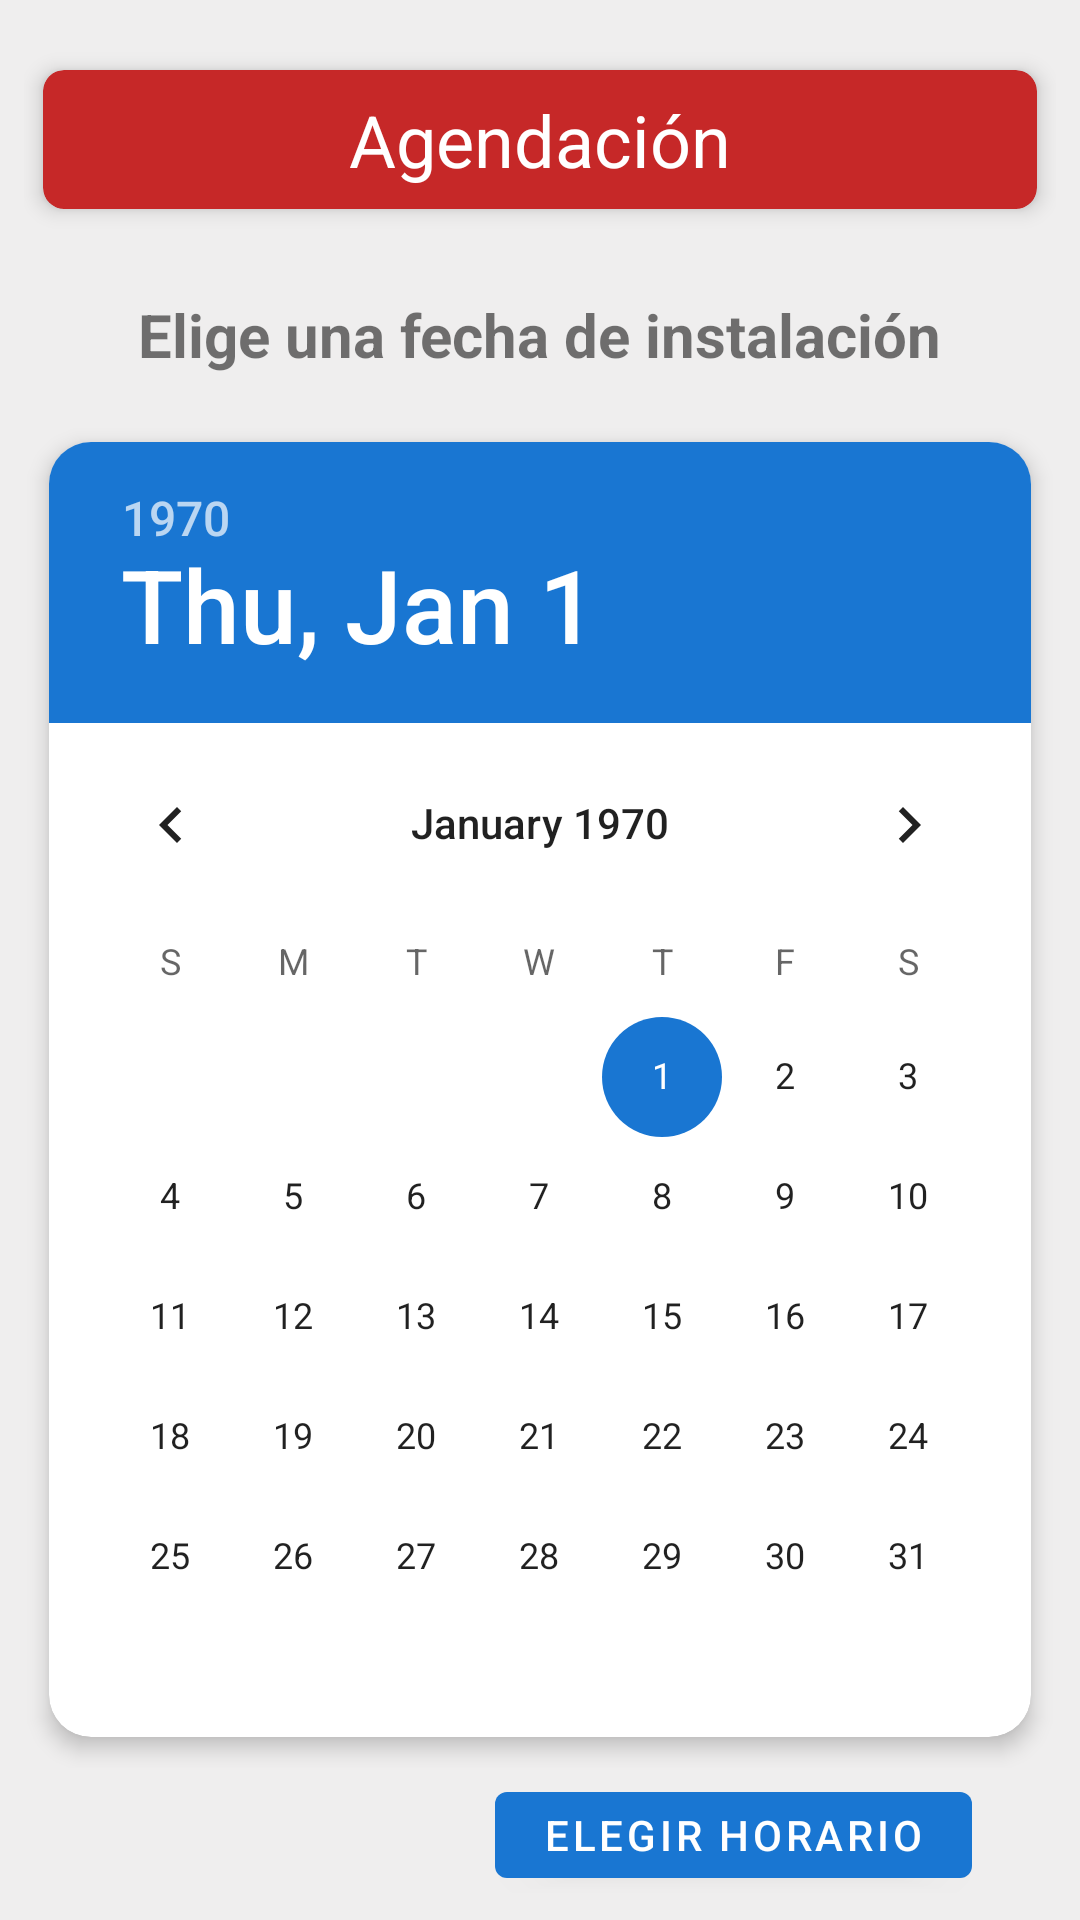

The Android layout XML behind this screen, and the referenced resources:
<!-- AndroidManifest.xml: application theme Theme.ClaroChile -->
<!-- res/layout/fragment_agenda.xml -->
<?xml version="1.0" encoding="utf-8"?>
<FrameLayout xmlns:android="http://schemas.android.com/apk/res/android"
    xmlns:tools="http://schemas.android.com/tools"
    android:layout_width="match_parent"
    android:layout_height="match_parent"
    android:background="#195A5252"
    xmlns:app="http://schemas.android.com/apk/res-auto"
    tools:context=".fragments.AgendaFragment">

   <LinearLayout
        android:layout_width="match_parent"
        android:layout_height="wrap_content"
        android:orientation="vertical"
        android:padding="8dp">

        <androidx.cardview.widget.CardView
            android:layout_width="match_parent"
            android:layout_height="match_parent"
            android:layout_marginTop="7dp"
            android:layout_gravity="center"
            android:animateLayoutChanges="true"
            app:cardCornerRadius="7dp"
            app:cardElevation="4dp"
            app:cardUseCompatPadding="true"
            android:backgroundTint="@color/primary">

            <TextView
                android:id="@+id/continuarLabel"
                android:layout_width="wrap_content"
                android:layout_height="wrap_content"
                android:text="Agendación"
                android:textSize="24sp"
                android:textColor="@color/white"
                android:layout_gravity="center"
                android:padding="7dp"/>

        </androidx.cardview.widget.CardView>


        <LinearLayout
            android:layout_width="match_parent"
            android:layout_height="wrap_content"
            android:layout_marginTop="8dp"
            android:orientation="vertical"
            android:padding="12dp">

            <TextView
                android:layout_width="wrap_content"
                android:layout_height="wrap_content"
                android:text="@string/agendacion"
                android:layout_gravity="center"
                android:textStyle="bold"
                android:textSize="20sp"
                android:focusable="false"/>
        </LinearLayout>

        <LinearLayout
            android:layout_width="match_parent"
            android:layout_height="wrap_content"
            android:orientation="vertical"
            android:layout_marginBottom="2dp">

            <androidx.cardview.widget.CardView
                android:layout_width="wrap_content"
                android:layout_height="wrap_content"
                android:animateLayoutChanges="true"
                app:cardCornerRadius="14dp"
                app:cardElevation="4dp"
                app:cardUseCompatPadding="true"
                android:layout_gravity="center">

                <DatePicker
                    android:id="@+id/datePickerFecha"
                    android:layout_width="wrap_content"
                    android:layout_height="wrap_content"
                    android:layout_gravity="center"
                    android:theme="@style/datePickerTheme">

                </DatePicker>


            </androidx.cardview.widget.CardView>


        </LinearLayout>
        <com.google.android.material.button.MaterialButton
            android:id="@+id/botonTimePicker"
            android:layout_width="wrap_content"
            android:layout_height="wrap_content"
            android:text="Elegir horario"
            android:layout_gravity="right"
            android:layout_marginEnd="28dp"
            android:textColor="@color/white"
            android:theme="@style/datePickerTheme">
        </com.google.android.material.button.MaterialButton>
        <LinearLayout
            android:layout_width="match_parent"
            android:layout_height="wrap_content"
            android:orientation="horizontal"
            android:layout_marginTop="4dp"
            android:padding="12dp"
            android:layout_gravity="center">

            <com.google.android.material.button.MaterialButton
                android:id="@+id/botonReservar"
                android:layout_width="wrap_content"
                android:layout_height="wrap_content"
                android:text="Reservar"
                android:layout_weight="1">
            </com.google.android.material.button.MaterialButton>

            <TextView
                android:id="@+id/textViewFechaReservada"
                android:layout_width="wrap_content"
                android:layout_height="wrap_content"
                android:hint="Fecha reservada"
                android:textColor="@color/black"
                android:textStyle="bold"
                android:textSize="22sp"
                android:layout_marginLeft="24dp"/>
        </LinearLayout>


    </LinearLayout>

</FrameLayout>
<!-- resources referenced by this layout -->
<resources>
  <color name="black">#FF000000</color>
  <color name="primary">#c62828</color>
  <color name="white">#FFFFFFFF</color>
  <string name="agendacion">Elige una fecha de instalación</string>
  <style name="datePickerTheme">
  
          <item name="colorPrimary">#1976D2</item>
          <item name="colorPrimaryVariant">#1976D2</item>
          <item name="colorOnPrimary">#1976D2</item>
          
          <item name="colorSecondary">#1976D2</item>
          <item name="colorSecondaryVariant">#1976D2</item>
          <item name="colorOnSecondary">#1976D2</item>
          
  
      </style>
  <style name="Theme.ClaroChile" parent="Theme.MaterialComponents.DayNight.NoActionBar">
          
          <item name="colorPrimary">@color/primary</item>
          <item name="colorPrimaryVariant">#F44336</item>
          <item name="colorOnPrimary">@color/white</item>
          
          <item name="colorSecondary">@color/secondary</item>
          <item name="colorSecondaryVariant">@color/variant</item>
          <item name="colorOnSecondary">@color/black</item>
          
          <item name="android:statusBarColor" tools:targetApi="l">?attr/colorPrimaryVariant</item>
          
          <item name="android:windowContentTransitions">true</item>
      </style>
  <color name="secondary">#8e0000</color>
  <color name="variant">#ff5f52</color>
</resources>
